Run: headless pygame with SDL's dummy video driver; simulated clock (each Clock.tick advances the game by its frame time, no real sleeping); random seed 0; keys injected as events and as key.get_pressed() state; no mouse input.
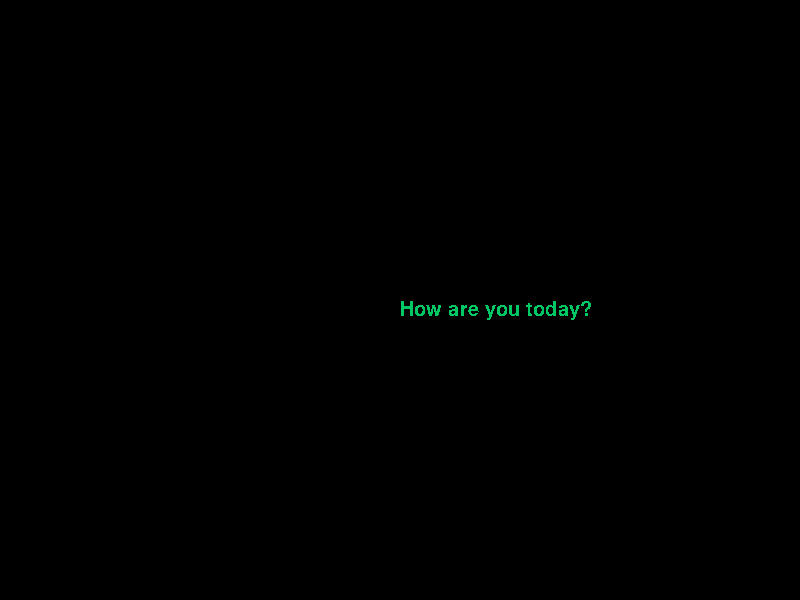
Frame 1 of 4 · flips 1–60 · no input
Frame 2 of 4 · flips 61–180 · tapped SPACE, RETURN · held RIGHT (→), D · screen unchanged from frame 1, image omitted
Frame 3 of 4 · flips 181–300 · held DOWN (↓), S · screen unchanged from frame 2, image omitted
Frame 4 of 4 · flips 301–420 · held LEFT (←), A, UP (↑), W · screen unchanged from frame 3, image omitted

The pygame program that drew these frames:

import pygame
import sys

pygame.init()

WIDTH = 800
HEIGHT = 600

screen = pygame.display.set_mode((WIDTH, HEIGHT))

gameOver = False

pygame.font.init() # you have to call this at the start, 
                   # if you want to use this module.
myfont = pygame.font.SysFont('Source Code Pro for Powerline', 30)
textSur = myfont.render('How are you today?', False, (0, 200, 100))
screen.blit(textSur, (400, 300))

while not gameOver:
	for event in pygame.event.get():
		if event.type == pygame.QUIT:
			sys.exit()
	pygame.display.update()
